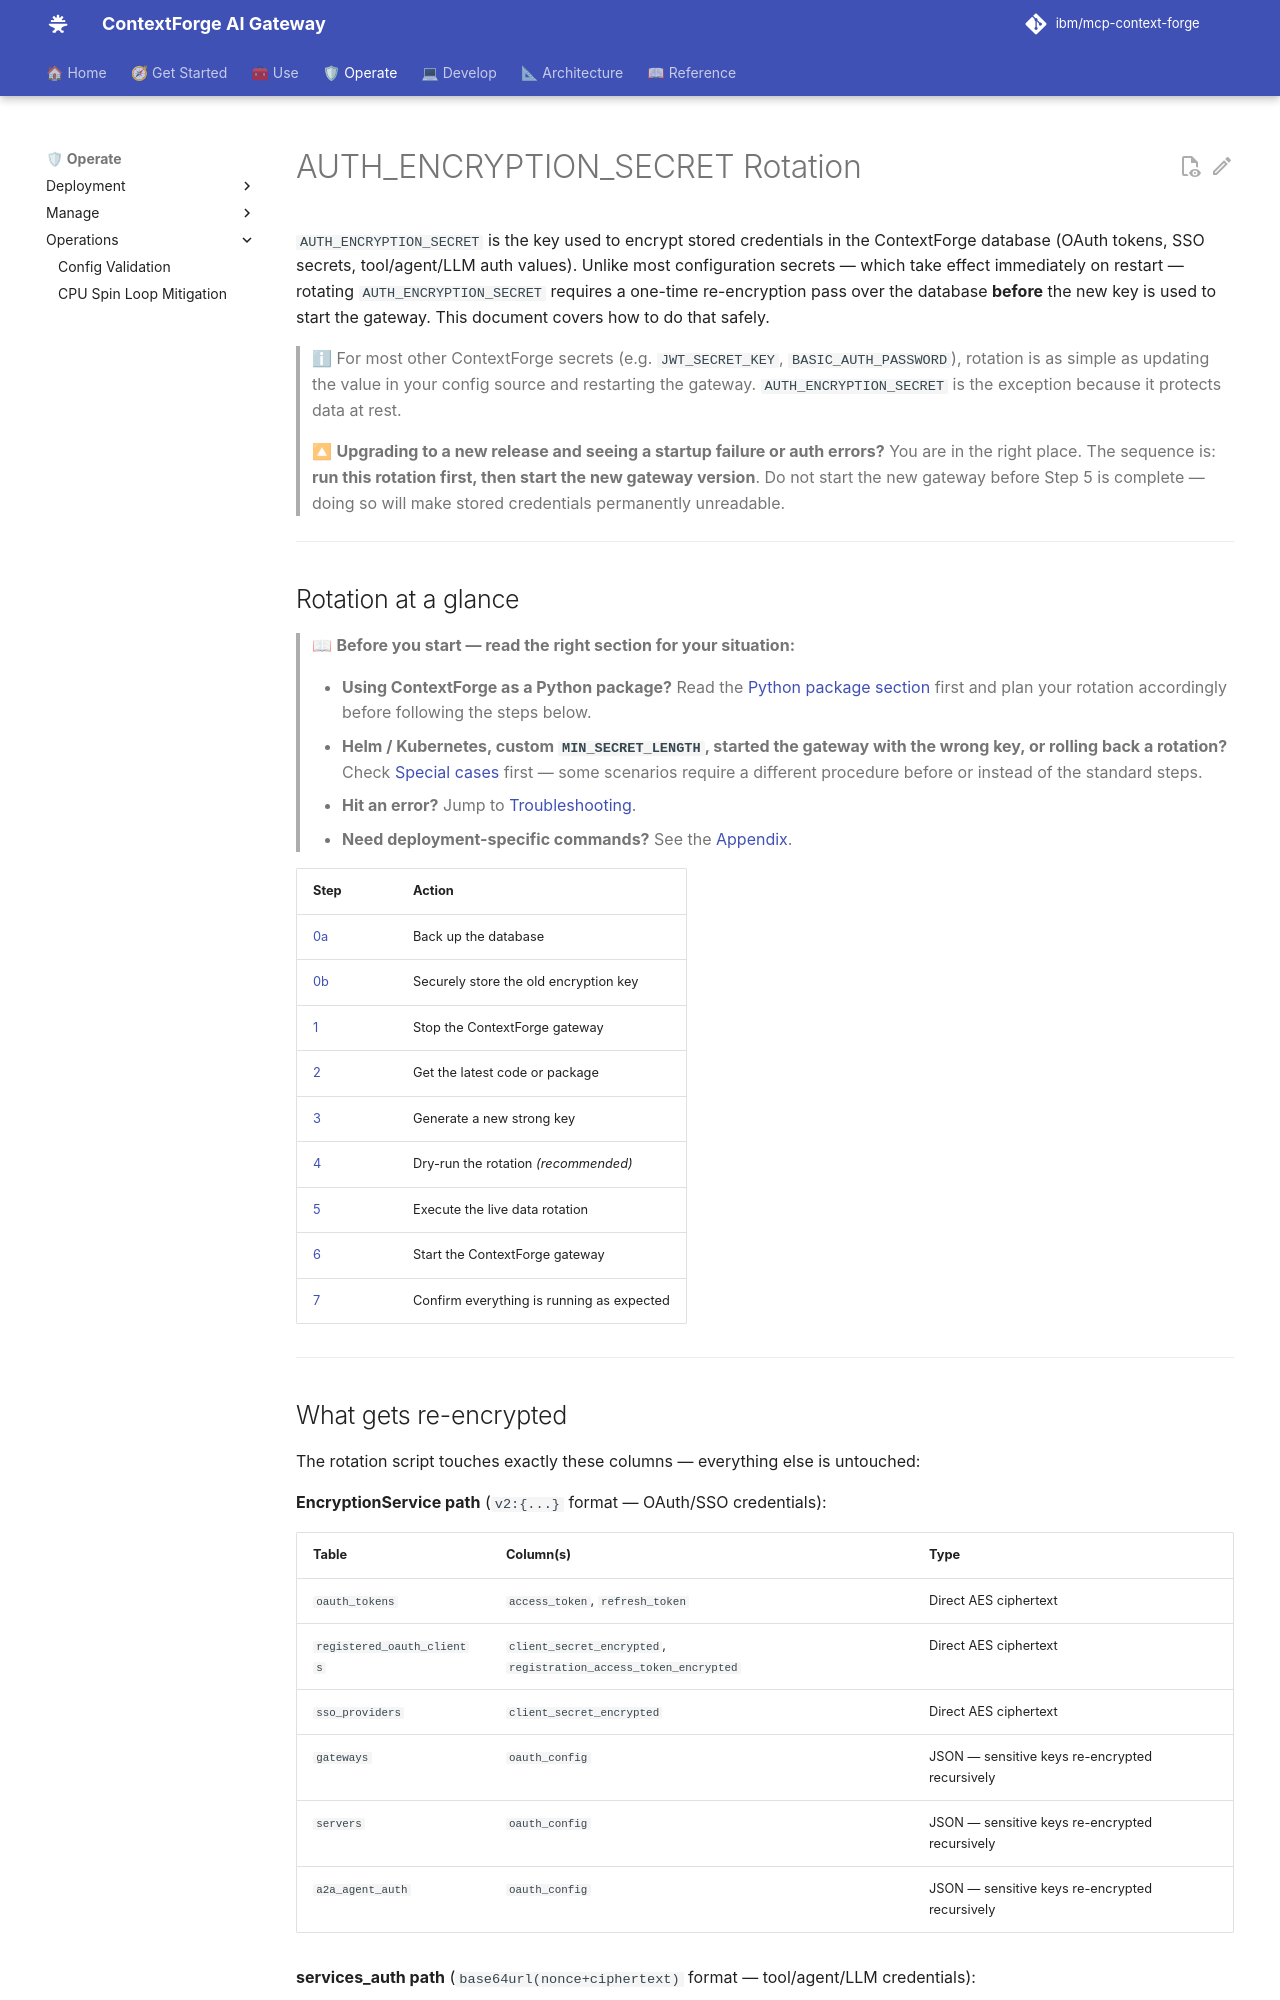

repository: IBM/mcp-context-forge · page: 1.1.x/operations/auth-encryption-secret-rotation/index.html · generator: mkdocs

# AUTH_ENCRYPTION_SECRET Rotation

`AUTH_ENCRYPTION_SECRET` is the key used to encrypt stored credentials in the
ContextForge database (OAuth tokens, SSO secrets, tool/agent/LLM auth values).
Unlike most configuration secrets — which take effect immediately on restart — rotating
`AUTH_ENCRYPTION_SECRET` requires a one-time re-encryption pass over the database
**before** the new key is used to start the gateway. This document covers how to do
that safely.

> ℹ For most other ContextForge secrets (e.g. `JWT_SECRET_KEY`, `BASIC_AUTH_PASSWORD`),
> rotation is as simple as updating the value in your config source and restarting the
> gateway. `AUTH_ENCRYPTION_SECRET` is the exception because it protects data at rest.

> 🔼 **Upgrading to a new release and seeing a startup failure or auth errors?**
> You are in the right place. The sequence is: **run this rotation first, then start
> the new gateway version**. Do not start the new gateway before Step 5 is complete —
> doing so will make stored credentials permanently unreadable.

---

## Rotation at a glance

> 📖 **Before you start — read the right section for your situation:**
>
> - **Using ContextForge as a Python package?** Read the
>   [Python package section](#using-contextforge-as-a-python-package) first and
>   plan your rotation accordingly before following the steps below.
> - **Helm / Kubernetes, custom `MIN_SECRET_LENGTH`, started the gateway with the
>   wrong key, or rolling back a rotation?** Check [Special cases](#special-cases)
>   first — some scenarios require a different procedure before or instead of the
>   standard steps.
> - **Hit an error?** Jump to [Troubleshooting](#troubleshooting).
> - **Need deployment-specific commands?** See the
>   [Appendix](#appendix-deployment-specific-rotation-commands).

| Step | Action |
|------|--------|
| [0a](#step-0-back-up-the-database-and-securely-store-the-old-key) | Back up the database |
| [0b](#step-0-back-up-the-database-and-securely-store-the-old-key) | Securely store the old encryption key |
| [1](#step-1-stop-the-contextforge-gateway) | Stop the ContextForge gateway |
| [2](#step-2-get-the-latest-code-or-package) | Get the latest code or package |
| [3](#step-3-generate-a-new-strong-key) | Generate a new strong key |
| [4](#step-4-dry-run-the-rotation-recommended) | Dry-run the rotation *(recommended)* |
| [5](#step-5-run-the-live-rotation) | Execute the live data rotation |
| [6](#step-6-start-the-contextforge-gateway) | Start the ContextForge gateway |
| [7](#step-6-start-the-contextforge-gateway) | Confirm everything is running as expected |

---
